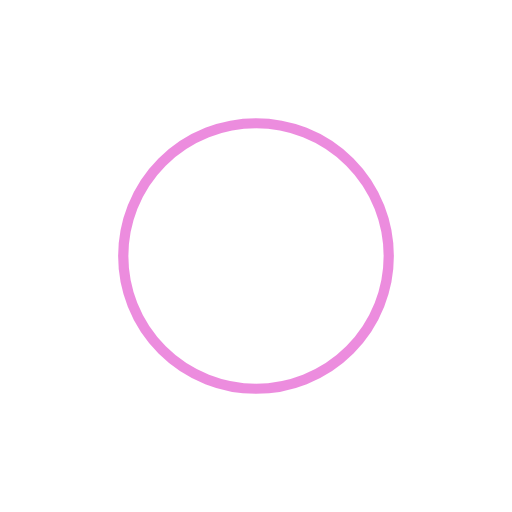
t = 0.00 s
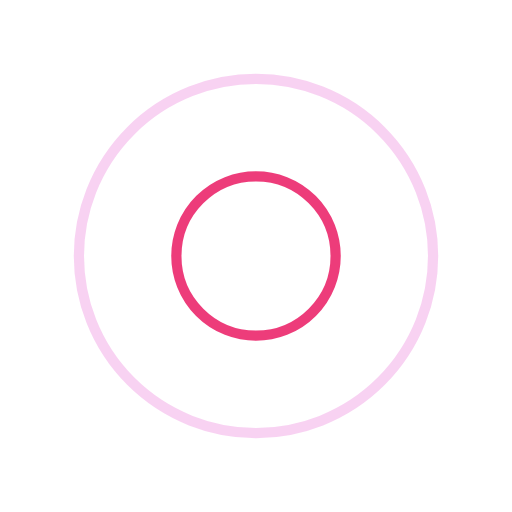
t = 0.25 s
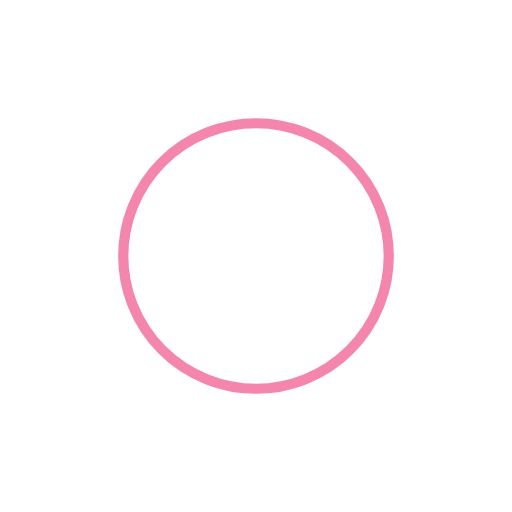
t = 0.50 s
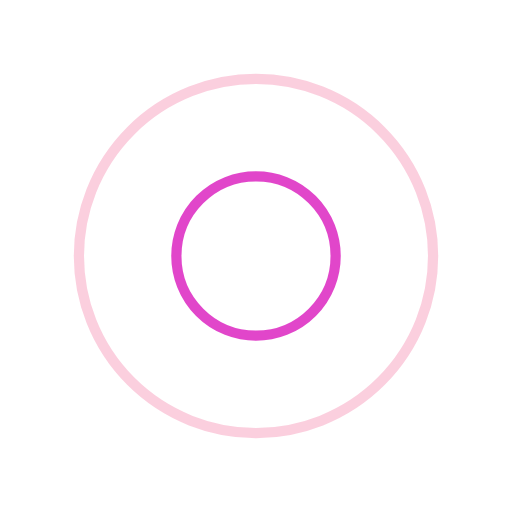
t = 0.75 s

The animated SVG that drew these frames (rendered in a browser with its animation timeline set to each time). Animation: 4 SMIL elements (animate=4); one cycle of 1.00 s, repeats indefinitely.

<?xml version="1.0" encoding="utf-8"?>
<svg xmlns="http://www.w3.org/2000/svg" xmlns:xlink="http://www.w3.org/1999/xlink" style="margin: auto; background: none; display: block; shape-rendering: auto;" width="200px" height="200px" viewBox="0 0 100 100" preserveAspectRatio="xMidYMid">
<circle cx="50" cy="50" r="0" fill="none" stroke="#e90c59" stroke-width="2">
  <animate attributeName="r" repeatCount="indefinite" dur="1s" values="0;40" keyTimes="0;1" keySplines="0 0.2 0.8 1" calcMode="spline" begin="0s"></animate>
  <animate attributeName="opacity" repeatCount="indefinite" dur="1s" values="1;0" keyTimes="0;1" keySplines="0.2 0 0.8 1" calcMode="spline" begin="0s"></animate>
</circle><circle cx="50" cy="50" r="0" fill="none" stroke="#da19bd" stroke-width="2">
  <animate attributeName="r" repeatCount="indefinite" dur="1s" values="0;40" keyTimes="0;1" keySplines="0 0.2 0.8 1" calcMode="spline" begin="-0.5s"></animate>
  <animate attributeName="opacity" repeatCount="indefinite" dur="1s" values="1;0" keyTimes="0;1" keySplines="0.2 0 0.8 1" calcMode="spline" begin="-0.5s"></animate>
</circle>
<!-- [ldio] generated by https://loading.io/ --></svg>